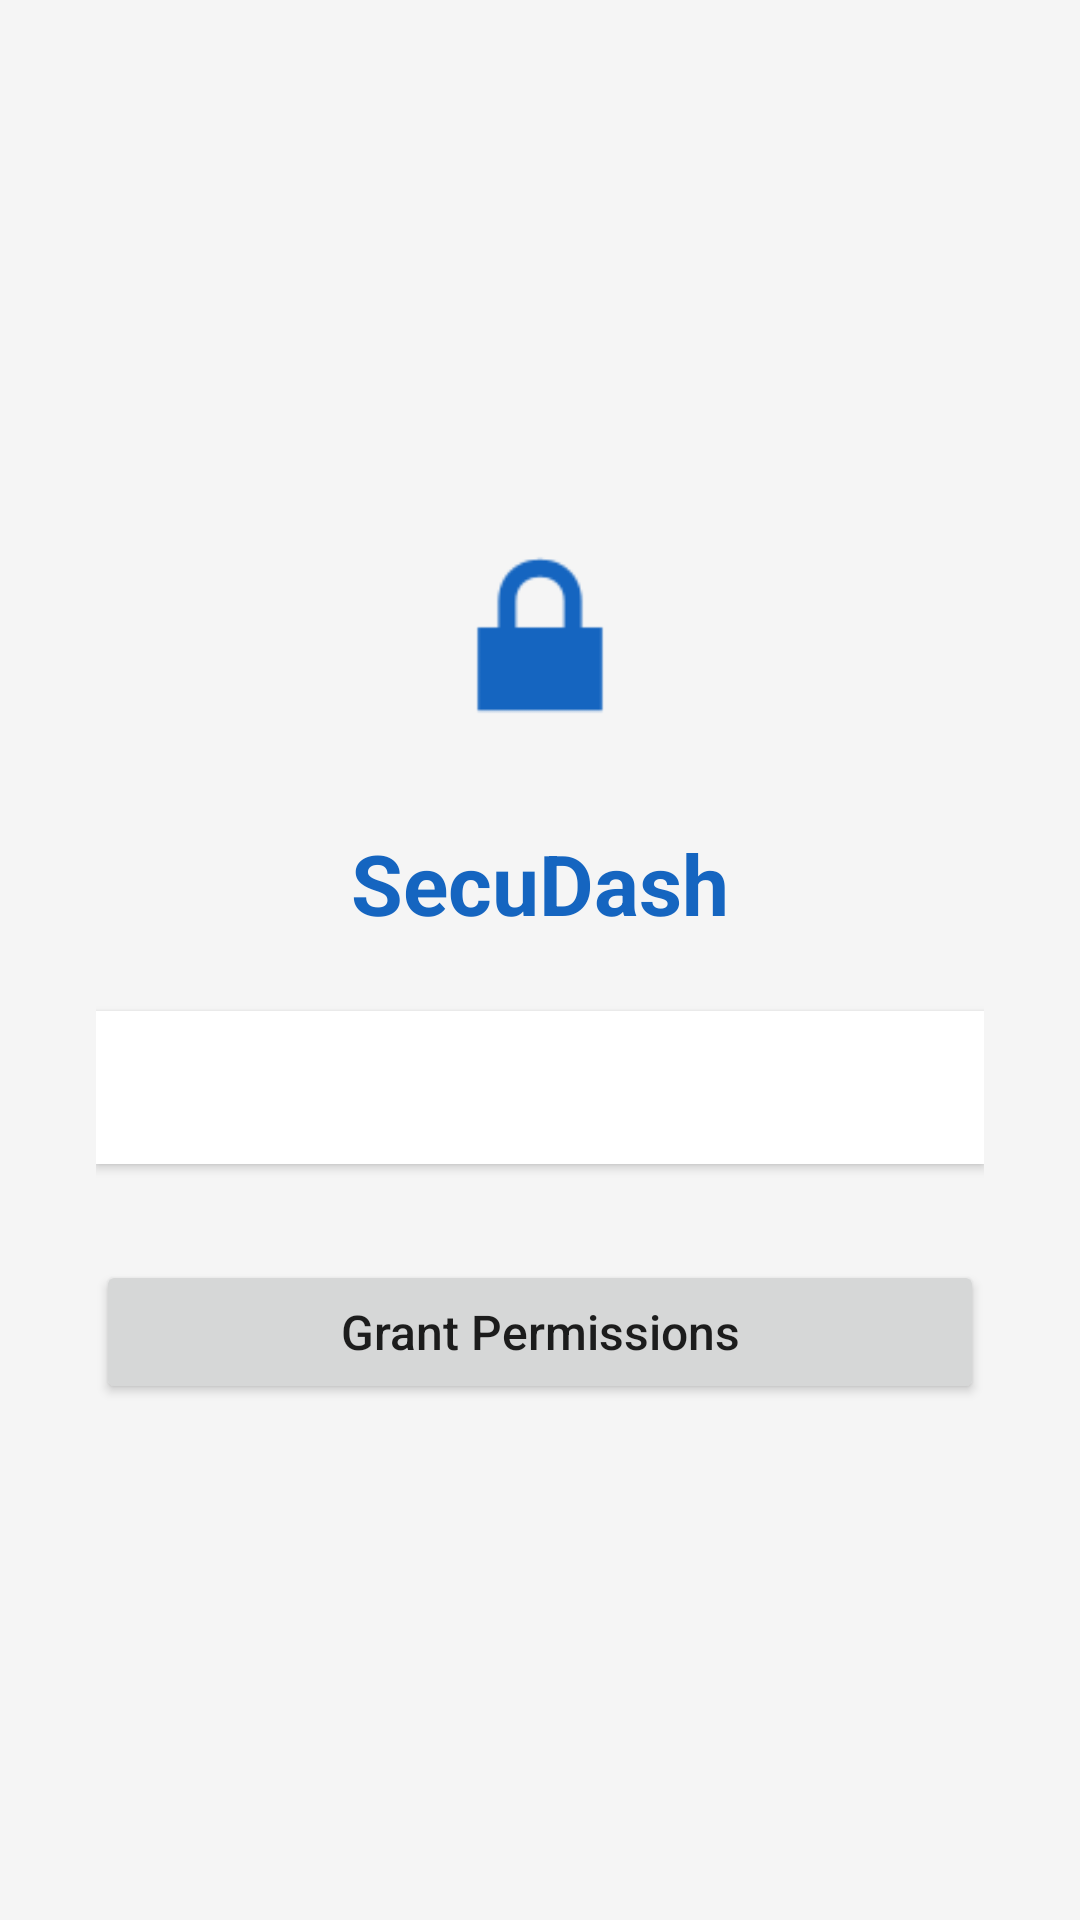

Android layout source for this screen:
<!-- AndroidManifest.xml: application theme Theme.SecuDash -->
<!-- res/layout/activity_main.xml -->
<?xml version="1.0" encoding="utf-8"?>
<LinearLayout xmlns:android="http://schemas.android.com/apk/res/android"
    xmlns:app="http://schemas.android.com/apk/res-auto"
    xmlns:tools="http://schemas.android.com/tools"
    android:layout_width="match_parent"
    android:layout_height="match_parent"
    android:background="@color/colorBackground"
    android:gravity="center"
    android:orientation="vertical"
    android:padding="32dp"
    tools:context=".MainActivity">

    <ImageView
        android:layout_width="80dp"
        android:layout_height="80dp"
        android:layout_marginBottom="24dp"
        android:src="@android:drawable/ic_lock_lock"
        app:tint="@color/colorPrimary"
        android:contentDescription="@null" />

    <TextView
        android:layout_width="match_parent"
        android:layout_height="wrap_content"
        android:gravity="center"
        android:text="@string/app_name"
        android:textColor="@color/colorPrimary"
        android:textSize="28sp"
        android:textStyle="bold"
        android:layout_marginBottom="8dp" />

    <TextView
        android:id="@+id/tvStatus"
        android:layout_width="match_parent"
        android:layout_height="wrap_content"
        android:background="@color/colorSurface"
        android:elevation="2dp"
        android:lineSpacingMultiplier="1.4"
        android:padding="16dp"
        android:textColor="@color/colorTextPrimary"
        android:textSize="14sp"
        android:layout_marginTop="16dp"
        android:layout_marginBottom="32dp"
        tools:text="❌ App Usage Access\n❌ Device Administrator\n❌ Accessibility Service" />

    <Button
        android:id="@+id/btnGrant"
        android:layout_width="match_parent"
        android:layout_height="wrap_content"
        android:text="@string/grant_permissions"
        android:textAllCaps="false"
        android:textSize="16sp" />

</LinearLayout>
<!-- resources referenced by this layout -->
<resources>
  <color name="colorBackground">#F5F5F5</color>
  <color name="colorPrimary">#1565C0</color>
  <color name="colorSurface">#FFFFFF</color>
  <color name="colorTextPrimary">#212121</color>
  <string name="app_name">SecuDash</string>
  <string name="grant_permissions">Grant Permissions</string>
  <style name="Theme.SecuDash" parent="Theme.MaterialComponents.DayNight.DarkActionBar">
          <item name="colorPrimary">@color/colorPrimary</item>
          <item name="colorPrimaryVariant">@color/colorPrimaryVariant</item>
          <item name="colorOnPrimary">@color/colorOnPrimary</item>
          <item name="colorSecondary">@color/colorSecondary</item>
          <item name="colorSecondaryVariant">@color/colorSecondaryVariant</item>
          <item name="colorOnSecondary">@color/colorOnSecondary</item>
          <item name="android:statusBarColor">@color/colorPrimaryVariant</item>
      </style>
  <color name="colorPrimaryVariant">#003c8f</color>
  <color name="colorOnPrimary">#FFFFFF</color>
  <color name="colorSecondary">#0288D1</color>
  <color name="colorSecondaryVariant">#005B9F</color>
  <color name="colorOnSecondary">#FFFFFF</color>
</resources>
